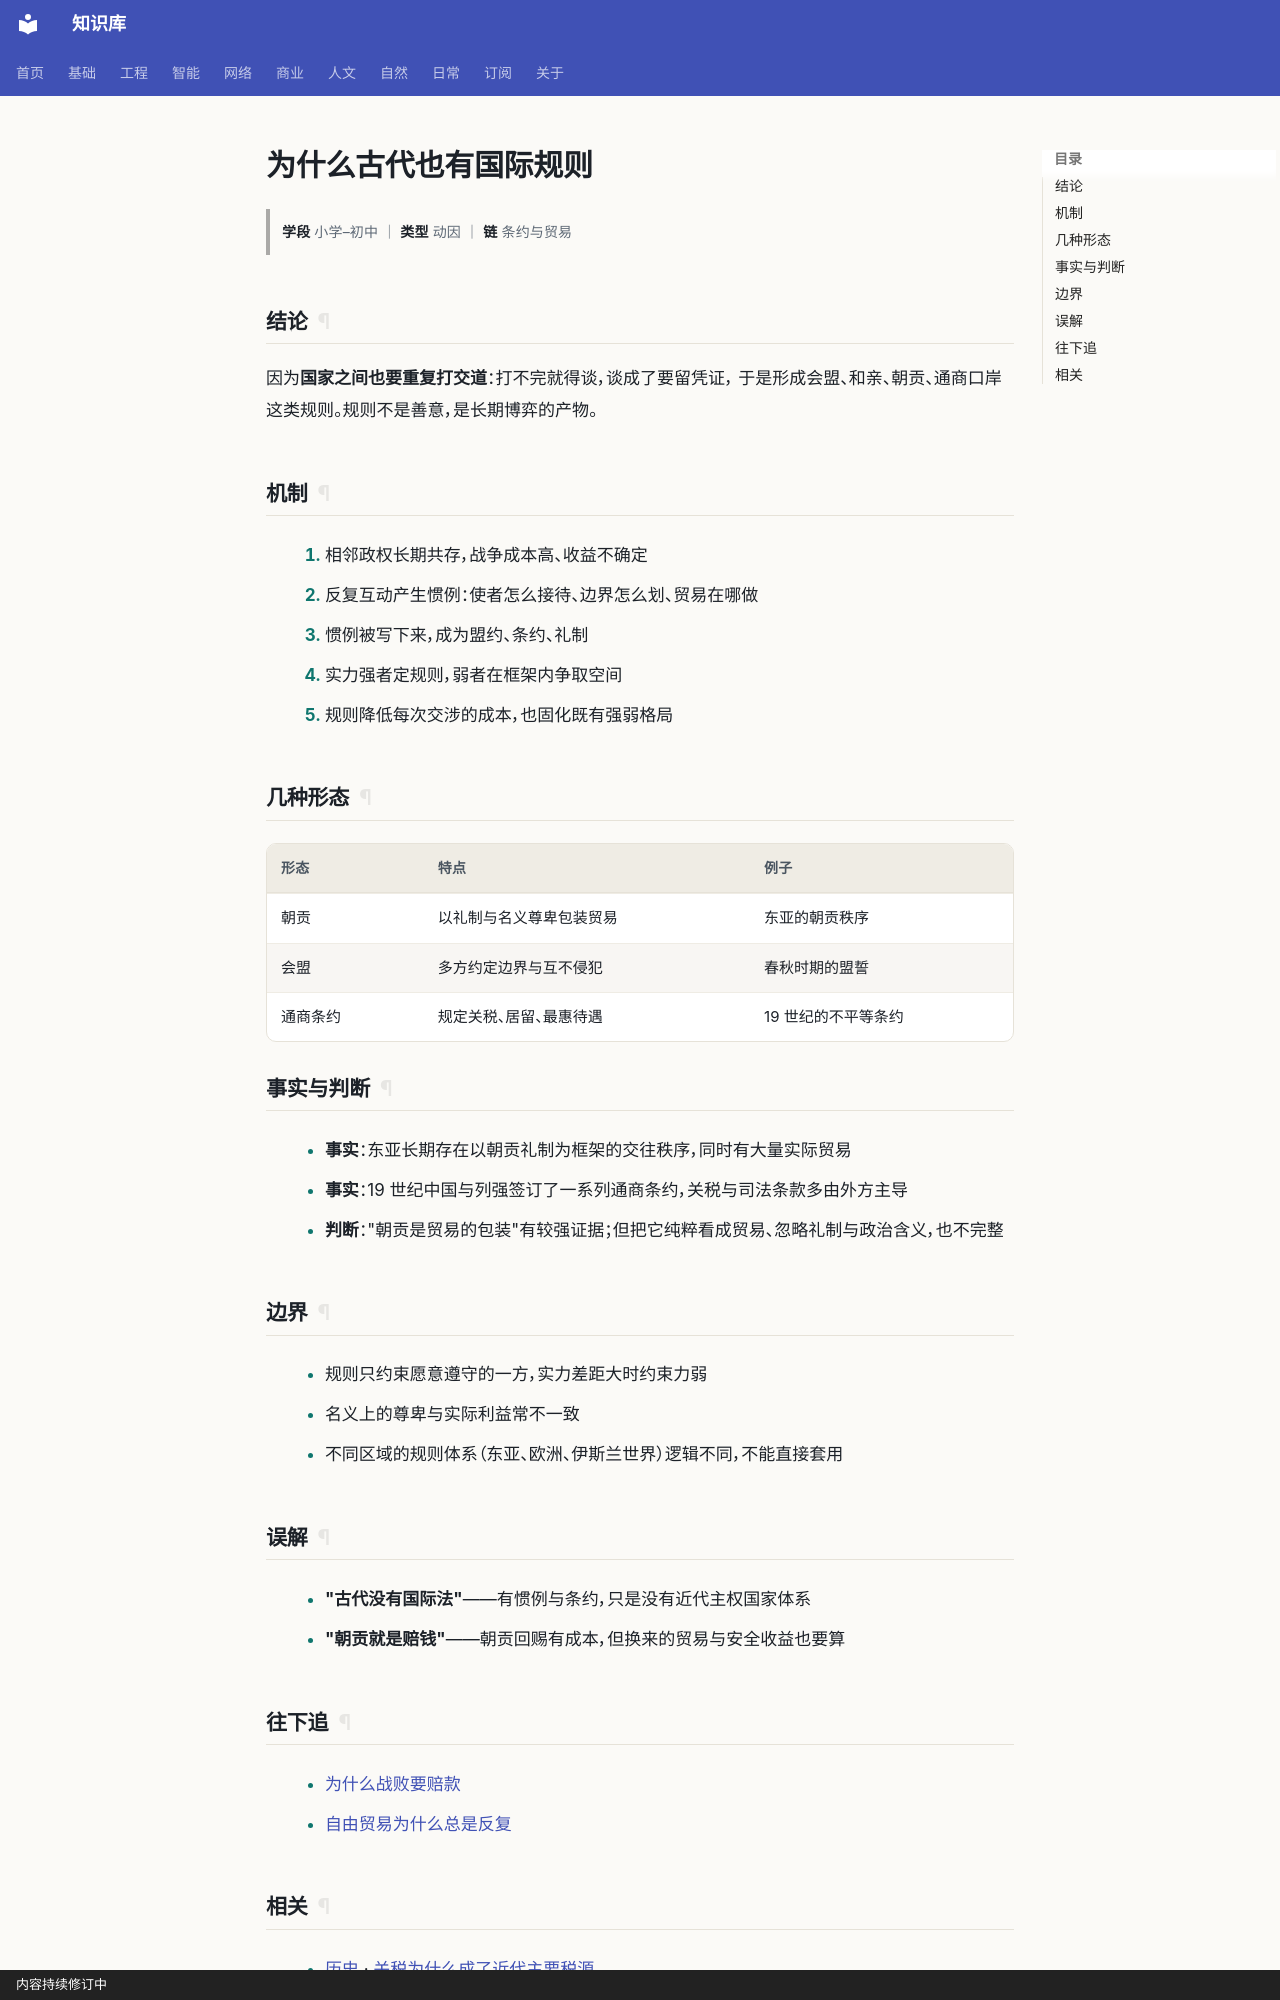

repository: gh503/kb · page: 人文/历史/为什么古代也有国际规则/index.html · generator: mkdocs · copyright: 内容持续修订中

# 为什么古代也有国际规则

> **学段** 小学–初中 ｜ **类型** 动因 ｜ **链** 条约与贸易

## 结论

因为**国家之间也要重复打交道**：打不完就得谈，谈成了要留凭证，
于是形成会盟、和亲、朝贡、通商口岸这类规则。规则不是善意，是长期博弈的产物。

## 机制

1. 相邻政权长期共存，战争成本高、收益不确定
2. 反复互动产生惯例：使者怎么接待、边界怎么划、贸易在哪做
3. 惯例被写下来，成为盟约、条约、礼制
4. 实力强者定规则，弱者在框架内争取空间
5. 规则降低每次交涉的成本，也固化既有强弱格局

## 几种形态

| 形态 | 特点 | 例子 |
| --- | --- | --- |
| 朝贡 | 以礼制与名义尊卑包装贸易 | 东亚的朝贡秩序 |
| 会盟 | 多方约定边界与互不侵犯 | 春秋时期的盟誓 |
| 通商条约 | 规定关税、居留、最惠待遇 | 19 世纪的不平等条约 |

## 事实与判断

- **事实**：东亚长期存在以朝贡礼制为框架的交往秩序，同时有大量实际贸易
- **事实**：19 世纪中国与列强签订了一系列通商条约，关税与司法条款多由外方主导
- **判断**："朝贡是贸易的包装"有较强证据；但把它纯粹看成贸易、忽略礼制与政治含义，也不完整

## 边界

- 规则只约束愿意遵守的一方，实力差距大时约束力弱
- 名义上的尊卑与实际利益常不一致
- 不同区域的规则体系（东亚、欧洲、伊斯兰世界）逻辑不同，不能直接套用

## 误解

- **"古代没有国际法"**——有惯例与条约，只是没有近代主权国家体系
- **"朝贡就是赔钱"**——朝贡回赐有成本，但换来的贸易与安全收益也要算

## 往下追

- [为什么战败要赔款](为什么战败要赔款.md)
- [自由贸易为什么总是反复](自由贸易为什么总是反复.md)
